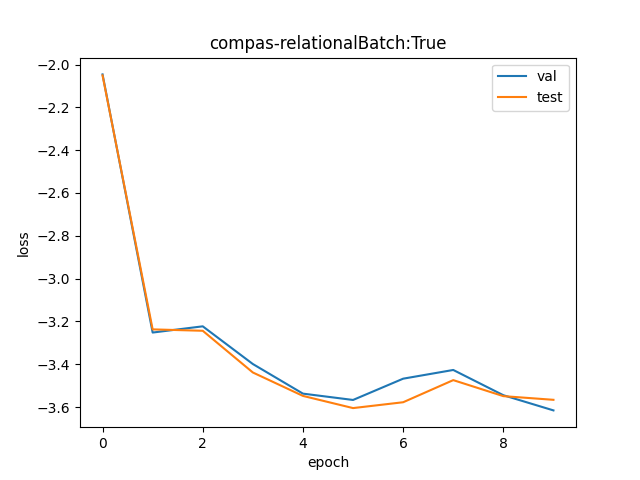

The file beside this chart, header and first rows:
val, test
0.1292, 0.1287
0.03869, 0.03927
0.03983, 0.03901
0.0334, 0.03211
0.02909, 0.02878
0.02824, 0.02719
0.03119, 0.02794
0.03249, 0.03098
0.02887, 0.02875
0.02689, 0.02826
